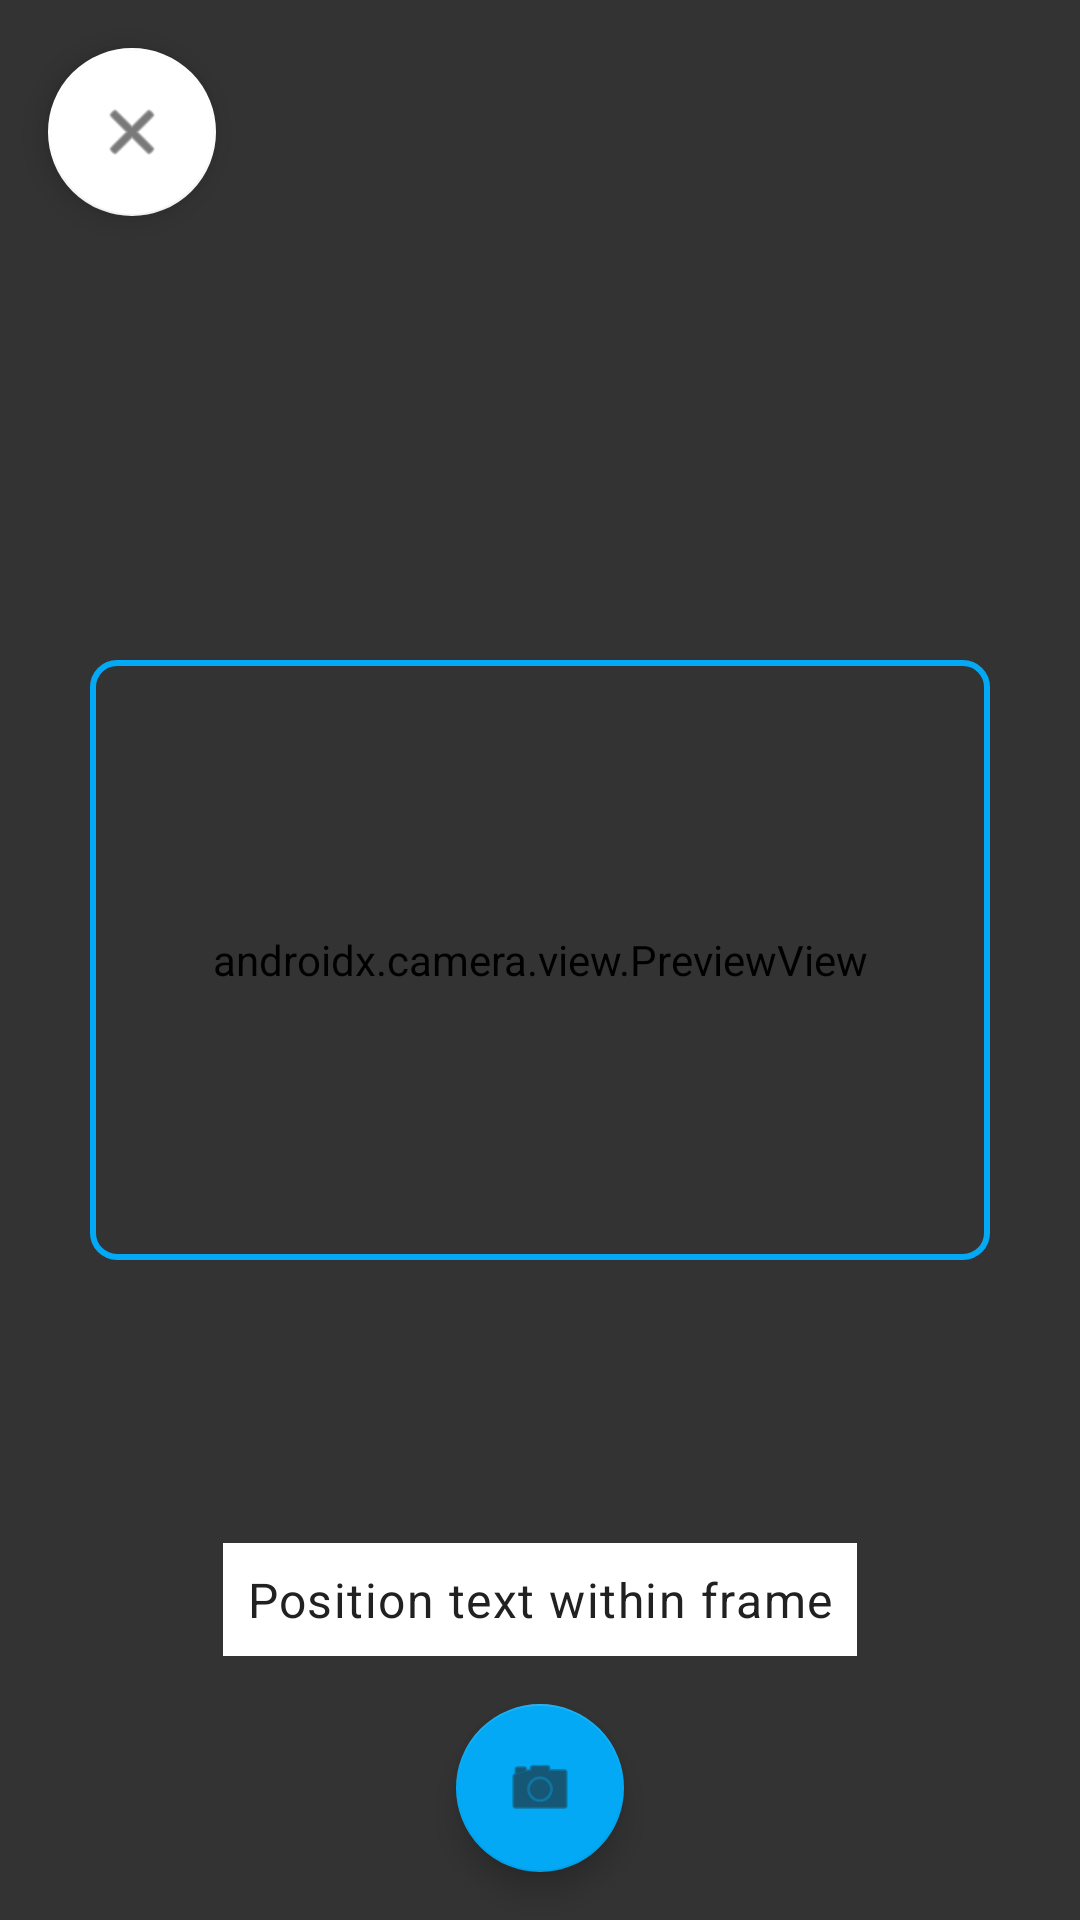

This screen was rendered from an Android layout file. Write that file and the resources it references.
<!-- AndroidManifest.xml: activity theme Theme.कवचNet -->
<!-- res/layout/activity_camera.xml -->
<?xml version="1.0" encoding="utf-8"?>
<androidx.constraintlayout.widget.ConstraintLayout xmlns:android="http://schemas.android.com/apk/res/android"
    xmlns:app="http://schemas.android.com/apk/res-auto"
    android:layout_width="match_parent"
    android:layout_height="match_parent"
    android:background="@color/background">

    <androidx.camera.view.PreviewView
        android:id="@+id/viewFinder"
        android:layout_width="match_parent"
        android:layout_height="match_parent" />

    <View
        android:layout_width="match_parent"
        android:layout_height="match_parent"
        android:background="@drawable/scanner_overlay" />

    <com.google.android.material.floatingactionbutton.FloatingActionButton
        android:id="@+id/captureButton"
        android:layout_width="wrap_content"
        android:layout_height="wrap_content"
        android:layout_margin="16dp"
        android:contentDescription="Capture Image"
        app:backgroundTint="@color/accent"
        app:layout_constraintBottom_toBottomOf="parent"
        app:layout_constraintEnd_toEndOf="parent"
        app:layout_constraintStart_toStartOf="parent"
        app:srcCompat="@android:drawable/ic_menu_camera"
        app:tint="@color/text_primary" />

    <com.google.android.material.floatingactionbutton.FloatingActionButton
        android:id="@+id/closeButton"
        android:layout_width="wrap_content"
        android:layout_height="wrap_content"
        android:layout_margin="16dp"
        android:contentDescription="Close Camera"
        app:backgroundTint="@color/surface"
        app:layout_constraintStart_toStartOf="parent"
        app:layout_constraintTop_toTopOf="parent"
        app:srcCompat="@android:drawable/ic_menu_close_clear_cancel"
        app:tint="@color/text_primary" />

    <TextView
        android:id="@+id/scanningText"
        android:layout_width="wrap_content"
        android:layout_height="wrap_content"
        android:layout_margin="16dp"
        android:background="@color/surface"
        android:padding="8dp"
        android:text="Position text within frame"
        android:textAppearance="@style/TextAppearance.कवचNet.Body"
        android:textColor="@color/text_primary"
        app:layout_constraintBottom_toTopOf="@id/captureButton"
        app:layout_constraintEnd_toEndOf="parent"
        app:layout_constraintStart_toStartOf="parent" />

</androidx.constraintlayout.widget.ConstraintLayout>
<!-- resources referenced by this layout -->
<resources>
  <color name="accent">#03A9F4</color>
  <color name="background">#FFFFFF</color>
  <color name="surface">#FFFFFF</color>
  <color name="text_primary">#212121</color>
  <!-- drawable scanner_overlay (drawable) -->
  <?xml version="1.0" encoding="utf-8"?>
  <layer-list xmlns:android="http://schemas.android.com/apk/res/android">
      <item>
          <shape android:shape="rectangle">
              <solid android:color="#99000000" />
          </shape>
      </item>
      <item android:gravity="center">
          <shape android:shape="rectangle">
              <size
                  android:width="300dp"
                  android:height="200dp" />
              <stroke
                  android:width="2dp"
                  android:color="@color/accent" />
              <corners android:radius="8dp" />
              <solid android:color="#00000000" />
          </shape>
      </item>
  </layer-list>
  <style name="Theme.कवचNet" parent="Theme.MaterialComponents.DayNight.NoActionBar">
          
          <item name="colorPrimary">@color/primary</item>
          <item name="colorPrimaryVariant">@color/primary_dark</item>
          <item name="colorOnPrimary">@color/white</item>
  
          
          <item name="colorSecondary">@color/accent</item>
          <item name="colorSecondaryVariant">@color/accent_dark</item>
          <item name="colorOnSecondary">@color/black</item>
  
          
          <item name="android:statusBarColor">@color/primary_dark</item>
  
          
          <item name="android:windowBackground">@color/background</item>
          <item name="colorSurface">@color/surface</item>
          <item name="colorOnSurface">@color/text_primary</item>
  
          
          <item name="android:textColorPrimary">@color/text_primary</item>
          <item name="android:textColorSecondary">@color/text_secondary</item>
          <item name="android:textColorHint">@color/text_hint</item>
  
          
          <item name="materialButtonStyle">@style/Widget.कवचNet.Button</item>
          <item name="textInputStyle">@style/Widget.कवचNet.TextInputLayout</item>
          <item name="materialCardViewStyle">@style/Widget.कवचNet.Card</item>
          <item name="textAppearanceHeadline6">@style/TextAppearance.कवचNet.Headline</item>
          <item name="textAppearanceBody1">@style/TextAppearance.कवचNet.Body</item>
      </style>
  <color name="primary">#2196F3</color>
  <color name="primary_dark">#1976D2</color>
  <color name="white">#FFFFFF</color>
  <color name="accent_dark">#00B2CC</color>
  <color name="black">#000000</color>
  <color name="text_secondary">#757575</color>
  <color name="text_hint">#80FFFFFF</color>
</resources>
